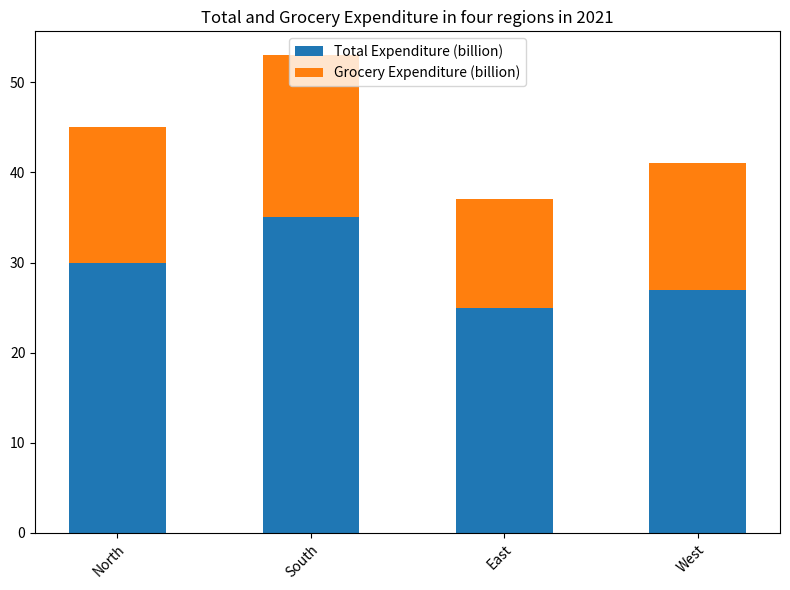

Write the Python code that produced this figure. (Note: this script raises an exception after producing the figure.)

import matplotlib.pyplot as plt
import numpy as np

plt.figure(figsize=(8,6))
ax = plt.subplot()

data = [['North', 30, 15], ['South', 35, 18], ['East', 25, 12], ['West', 27, 14]]

regions = [item[0] for item in data]
totals = [item[1] for item in data]
grocery = [item[2] for item in data]

x_pos = np.arange(len(regions))

ax.bar(x_pos, totals, label='Total Expenditure (billion)',width=0.5, align='center')
ax.bar(x_pos, grocery, label='Grocery Expenditure (billion)', bottom=totals, width=0.5, align='center')

ax.set_xticks(x_pos)
ax.set_xticklabels(regions, rotation=45, ha='right', wrap=True)
ax.set_title('Total and Grocery Expenditure in four regions in 2021')
ax.legend(loc='upper center')

plt.tight_layout()
plt.savefig('bar chart/png/533.png')
plt.clf()
